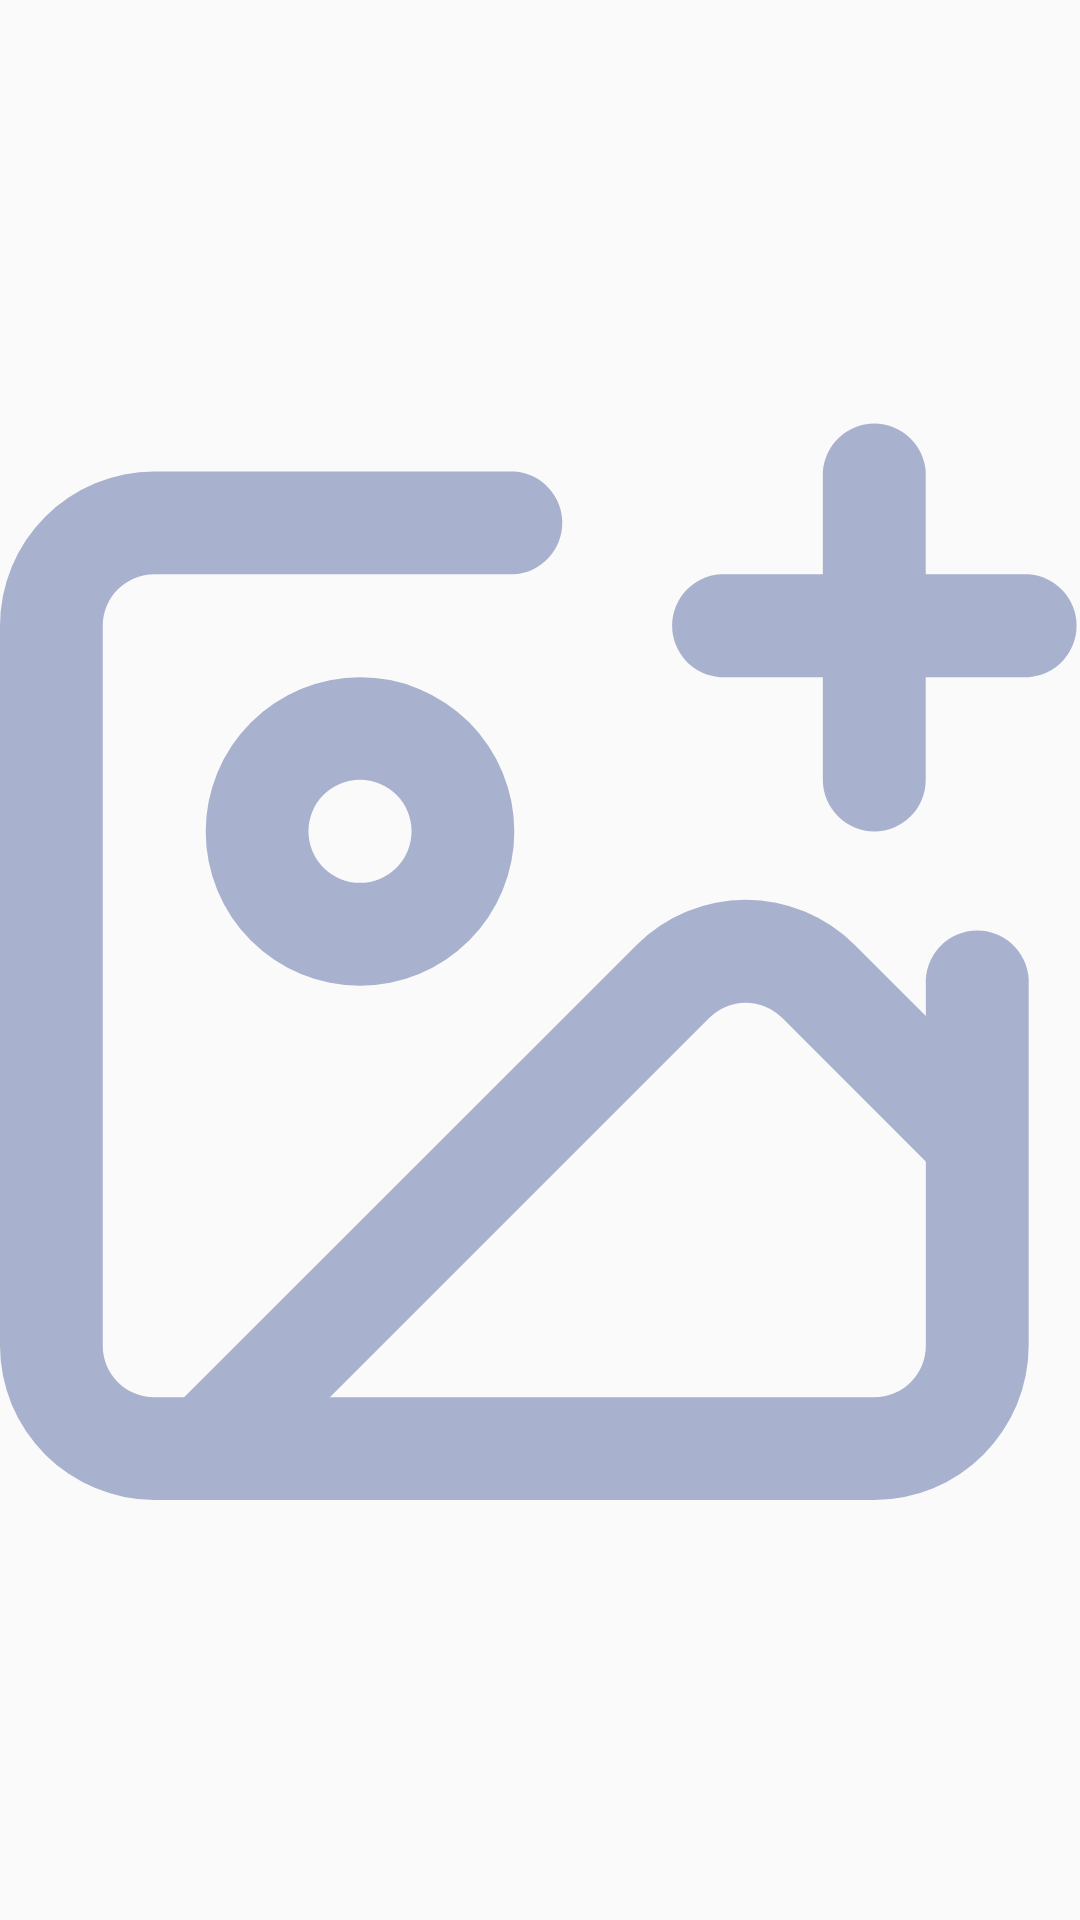

Layout XML and referenced resources for this Android screen:
<!-- AndroidManifest.xml: application theme Theme.Amna -->
<!-- res/layout/empty_media.xml -->
<?xml version="1.0" encoding="utf-8"?>
<RelativeLayout xmlns:android="http://schemas.android.com/apk/res/android"
    xmlns:app="http://schemas.android.com/apk/res-auto"
    android:layout_width="@dimen/_95sdp"
    android:layout_margin="@dimen/_8sdp"
    android:layout_height="@dimen/_95sdp">

    <com.google.android.material.imageview.ShapeableImageView
        android:id="@+id/emptyImageView"
        style="@style/ImageRoundedStyle"
        android:layout_width="match_parent"
        android:layout_height="match_parent"
        android:layout_alignParentEnd="true"
        android:layout_marginHorizontal="@dimen/_5sdp"
        android:layout_marginVertical="@dimen/_5sdp"
        android:scaleType="fitCenter"
        app:srcCompat="@drawable/ic_image" />



</RelativeLayout>
<!-- resources referenced by this layout -->
<resources>
  <!-- drawable ic_image (drawable) -->
  <vector xmlns:android="http://schemas.android.com/apk/res/android"
      android:width="44dp"
      android:height="44dp"
      android:viewportWidth="44"
      android:viewportHeight="44">
    <path
        android:pathData="M35.619,43.995L6.286,43.995A6.293,6.293 0,0 1,0 37.714L0,8.381A6.293,6.293 0,0 1,6.286 2.095L20.952,2.095a2.1,2.1 0,0 1,0 4.19L6.286,6.285a2.1,2.1 0,0 0,-2.1 2.1L4.186,37.714a2.1,2.1 0,0 0,2.1 2.1L35.619,39.814a2.1,2.1 0,0 0,2.1 -2.1L37.719,23.047a2.1,2.1 0,1 1,4.19 0L41.909,37.714A6.293,6.293 0,0 1,35.619 43.995Z"
        android:fillColor="#a8b1ce"/>
    <path
        android:pathData="M41.905,10.476L29.338,10.476A2.1,2.1 0,0 1,29.338 6.286L41.905,6.286a2.1,2.1 0,0 1,0 4.19Z"
        android:fillColor="#a8b1ce"/>
    <path
        android:pathData="M35.624,16.762a2.1,2.1 0,0 1,-2.1 -2.1L33.524,2.1a2.1,2.1 0,0 1,4.19 0L37.714,14.667A2.1,2.1 0,0 1,35.624 16.762Z"
        android:fillColor="#a8b1ce"/>
    <path
        android:pathData="M14.667,10.476A6.286,6.286 0,1 1,8.381 16.762,6.293 6.293,0 0,1 14.667,10.476ZM14.667,18.857a2.1,2.1 0,1 0,-2.1 -2.1A2.1,2.1 0,0 0,14.667 18.857Z"
        android:fillColor="#a8b1ce"/>
    <path
        android:pathData="M8.386,44A2.1,2.1 0,0 1,6.9 40.418L25.937,21.385a6.293,6.293 0,0 1,8.888 0l6.466,6.466A2.1,2.1 0,0 1,38.328 30.818l-6.466,-6.466a2.1,2.1 0,0 0,-2.962 0L9.863,43.386A2.089,2.089 0,0 1,8.386 44Z"
        android:fillColor="#a8b1ce"/>
  </vector>
  <style name="ImageRoundedStyle" parent="">
          <item name="cornerFamily">rounded</item>
          <item name="cornerSize">50%</item>
      </style>
  <style name="Theme.Amna" parent="Theme.MaterialComponents.DayNight.NoActionBar">
          
          <item name="colorPrimary">@color/white</item>
          <item name="colorPrimaryVariant">@color/orange</item>
          <item name="colorOnPrimary">@color/white</item>
          
          <item name="colorSecondary">@color/white</item>
          <item name="colorSecondaryVariant">@color/white</item>
          <item name="colorOnSecondary">@color/black</item>
          
          <item name="android:statusBarColor">?attr/colorPrimaryVariant</item>
  
  
          <item name="android:windowBackground">@color/backgroundColor</item>
  
          <item name="colorSurface">@color/backgroundColor</item>
          
      </style>
  <color name="white">#FFFFFFFF</color>
  <color name="orange">#F8AC40</color>
  <color name="black">#FF000000</color>
  <color name="backgroundColor">#FAFAFA</color>
</resources>
